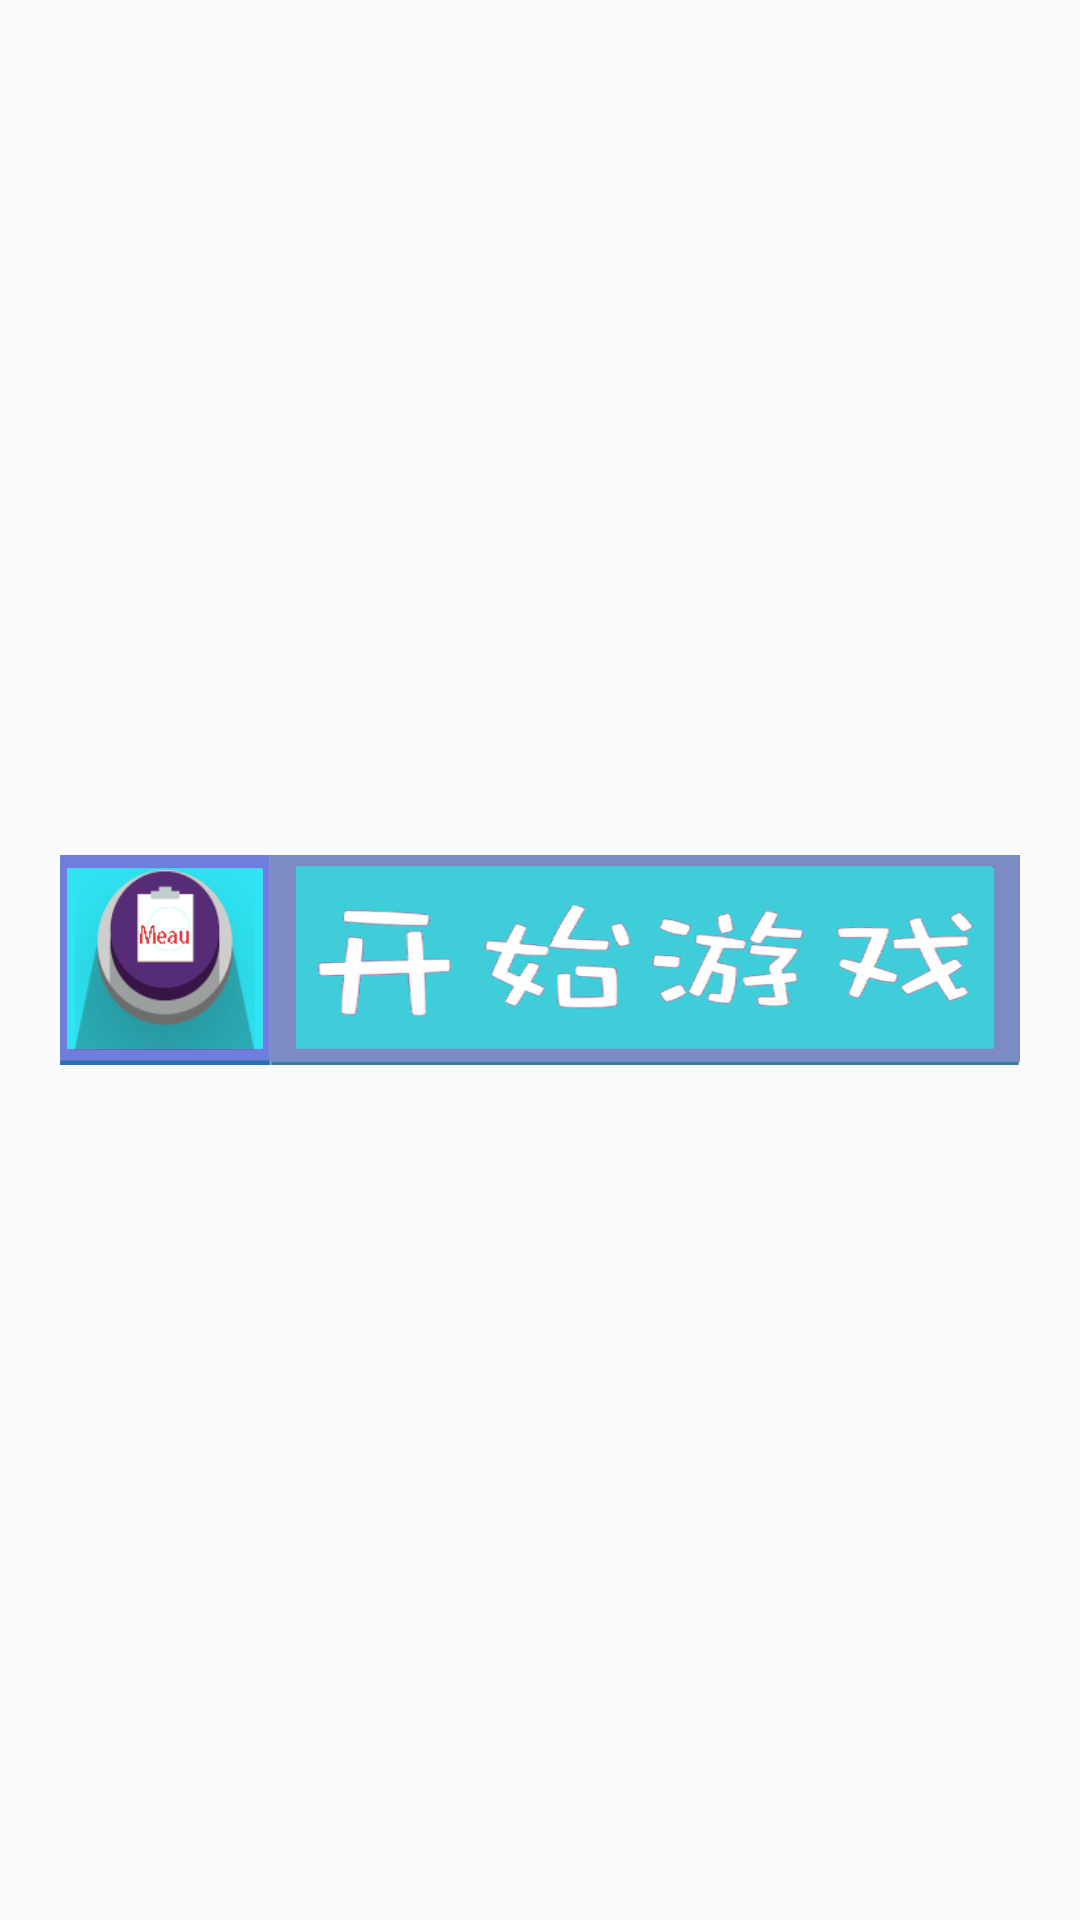

Android layout source for this screen:
<!-- AndroidManifest.xml: application theme AppTheme -->
<!-- res/layout/activity_start_foot.xml -->
<?xml version="1.0" encoding="utf-8"?>
<FrameLayout xmlns:android="http://schemas.android.com/apk/res/android"
    android:layout_width="match_parent"
    android:layout_height="match_parent"
    android:layout_marginTop="-100dp">
<LinearLayout
    android:layout_width="wrap_content"
    android:layout_height="wrap_content"
    android:orientation="horizontal"
    android:layout_gravity="center">
    <FrameLayout
        android:layout_width="wrap_content"
        android:layout_height="wrap_content">
        
    <ImageView
      android:layout_width="@dimen/_70dp"
      android:layout_height="@dimen/_70dp"
      android:scaleType="fitXY"
      android:src="@drawable/allpass_back1" />
        <ImageView
            android:id="@+id/start_activity_imv_rank"
            android:layout_width="@dimen/_60dp"
            android:layout_height="@dimen/_60dp"
            android:scaleType="fitXY"
            android:layout_gravity="center"
            android:src="@drawable/allpass_rank_selector"/>
    </FrameLayout>


        <ImageView

            android:id="@+id/start_activity_imv_start"
            android:layout_width="@dimen/_250dp"
            android:layout_height="@dimen/_70dp"
            android:scaleType="fitXY"
            android:src="@drawable/allpass_start_selector"/>
            
    </LinearLayout>
    <FrameLayout
        android:visibility="invisible"
        android:layout_width="wrap_content"
        android:layout_height="wrap_content"
        android:layout_marginLeft="@dimen/_10dp">
        <ImageView
            android:layout_width="@dimen/_70dp"
            android:layout_height="@dimen/_70dp"
            android:scaleType="fitXY"
            android:src="@drawable/allpass_back1" />
        <ImageView
            android:id="@+id/start_activity_imv_wechat"
            android:layout_width="@dimen/_60dp"
            android:layout_height="@dimen/_60dp"
            android:scaleType="fitXY"
            android:layout_gravity="center"
            android:src="@drawable/allpass_wechat_selector"/>
    </FrameLayout>

</FrameLayout>
<!-- resources referenced by this layout -->
<resources>
  <dimen name="_10dp">9.09dp</dimen>
  <dimen name="_250dp">227.27dp</dimen>
  <dimen name="_60dp">54.55dp</dimen>
  <dimen name="_70dp">63.64dp</dimen>
  <!-- drawable allpass_back1: png bitmap (drawable, 4096 bytes) -->
  <!-- drawable allpass_rank_selector (drawable) -->
  <?xml version="1.0" encoding="utf-8"?>
  <selector xmlns:android="http://schemas.android.com/apk/res/android" >
      <item
          android:state_pressed="true"
          android:drawable="@drawable/allpass_rank_sel"
          ></item>
      <item
          android:state_pressed="false"
          android:drawable="@drawable/allpass_rank"
          ></item>
  </selector>
  <!-- drawable allpass_start_selector (drawable) -->
  <?xml version="1.0" encoding="utf-8"?>
  <selector xmlns:android="http://schemas.android.com/apk/res/android" >
      <item
          android:state_pressed="true"
          android:drawable="@drawable/allpass_start_sel"
          ></item>
      <item
          android:state_pressed="false"
          android:drawable="@drawable/allpass_start"
          ></item>
  </selector>
  <!-- drawable allpass_wechat_selector (drawable) -->
  <?xml version="1.0" encoding="utf-8"?>
  <selector xmlns:android="http://schemas.android.com/apk/res/android" >
      <item
          android:state_pressed="true"
          android:drawable="@drawable/allpass_wechat_sel"
          ></item>
      <item
          android:state_pressed="false"
          android:drawable="@drawable/allpass_wechat"
          ></item>
  </selector>
  <style name="AppTheme" parent="Theme.AppCompat.Light.DarkActionBar">
          
          <item name="colorPrimary">@color/colorPrimary</item>
          <item name="colorPrimaryDark">@color/colorPrimaryDark</item>
          <item name="colorAccent">@color/colorAccent</item>
      </style>
  <!-- drawable allpass_rank_sel: png bitmap (drawable, 9907 bytes) -->
  <!-- drawable allpass_rank: png bitmap (drawable, 10662 bytes) -->
  <!-- drawable allpass_start_sel: png bitmap (drawable, 41490 bytes) -->
  <!-- drawable allpass_start: png bitmap (drawable, 35465 bytes) -->
  <!-- not gathered from this repository: default colours our renderer supplied (Android Studio template values) -->
  <color name="colorPrimary">#FF6200EE</color>
  <color name="colorPrimaryDark">#FF3700B3</color>
  <color name="colorAccent">#FF03DAC5</color>
</resources>
